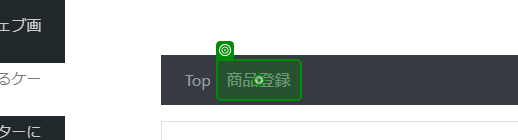
Task: 空のプロジェクト
Workflow: Main

Step 1: click on the link 'link_register' in window 'Chapter6.5. 画面操作に失敗するケースに対処する : RPA Training Site' (chrome.exe)

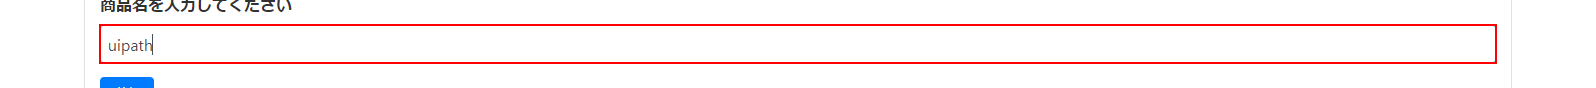
Step 2: 要素を探す 'INPUT  name' on the text box 'name'

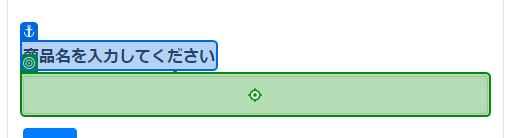
Step 3: type "uipath" into the text box 'name' in window 'Chapter6.5. 画面操作に失敗するケースに対処する : RPA Training Site' (chrome.exe)

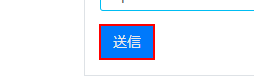
Step 4: 要素を探す 'A  link_register' on the button

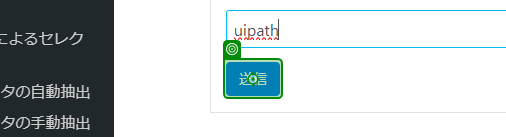
Step 5: click on the button in window 'Chapter6.5. 画面操作に失敗するケースに対処する : RPA Training Site' (chrome.exe)

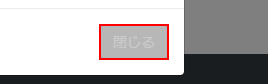
Step 6: 要素を探す 'BUTTON' on the button

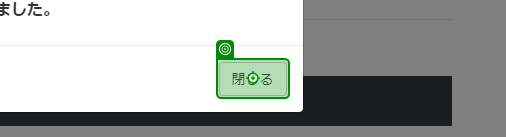
Step 7: click on the button in window 'Chapter6.5. 画面操作に失敗するケースに対処する : RPA Training Site' (chrome.exe)
